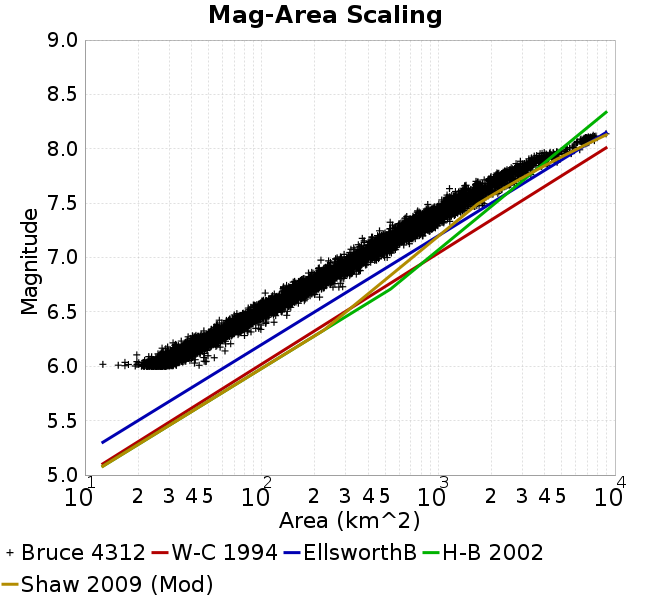

The table this chart was drawn from, first rows:
Magnitude, Mean, Standard Deviation, 0.0 fractile, 0.025 fractile, 0.16 fractile, 0.5 fractile, 0.84 fractile, 0.975 fractile, 1.0 fractile
6.05, 28.84, 3.913, 12.63, 22.46, 25.26, 28.58, 32.3, 37.16, 53.98
6.15, 38.29, 4.812, 19.66, 29.99, 33.33, 37.96, 43.21, 47.81, 62.05
6.25, 50.57, 6.077, 31.53, 39.59, 44.66, 50.11, 56.41, 62.88, 80
6.35, 67.78, 8.713, 47.11, 52.24, 59.23, 67.15, 76.19, 87.09, 105.7
6.45, 87.77, 11.05, 57.61, 69.1, 77.09, 86.48, 99.31, 109.7, 138.7
6.55, 114.8, 13.67, 83.57, 90.22, 101.8, 113.6, 128.9, 145.4, 161.5
6.65, 147.4, 19.6, 102.5, 113.2, 129.2, 144.7, 167, 191.5, 212.9
6.75, 189.5, 26.92, 132.3, 140.9, 163.7, 188.1, 216.6, 245.5, 287.7
6.85, 247.3, 34.93, 170.8, 189.5, 213.3, 242.7, 285.1, 323, 362.3
6.95, 324.1, 43.85, 209.6, 239.4, 279.1, 325.6, 363.7, 415.9, 459.4
7.05, 423, 55.62, 279.7, 318.6, 368.6, 420, 479.4, 540.1, 581.9
7.15, 535.3, 75.07, 352.6, 408.9, 456.6, 532.6, 615.5, 695.3, 814.4
7.25, 684.4, 97.34, 453.2, 535.3, 594.3, 663.8, 779.8, 916.6, 986.8
7.35, 850.1, 135.8, 534.2, 643.8, 700.5, 849.2, 990.9, 1139, 1246
7.45, 1112, 168.7, 759.8, 841.3, 949.2, 1099, 1269, 1529, 1817
7.55, 1404, 209.7, 1046, 1111, 1194, 1378, 1618, 1919, 2173
7.65, 1866, 314.6, 1158, 1335, 1541, 1859, 2204, 2526, 2692
7.75, 2451, 333.6, 1635, 1932, 2138, 2394, 2860, 3141, 3345
7.85, 3318, 440.1, 2448, 2577, 2841, 3265, 3847, 4159, 4754
7.95, 4388, 573.8, 3257, 3367, 3887, 4382, 4982, 5661, 6321
8.05, 6654, 539.2, 5277, 5294, 6046, 6711, 7144, 7580, 7652
8.15, 7425, 517.3, 6825, 6825, 6935, 7337, 7741, 8901, 8901
8.25, NaN, NaN, NaN, NaN, NaN, NaN, NaN, NaN, NaN
8.35, NaN, NaN, NaN, NaN, NaN, NaN, NaN, NaN, NaN
8.45, NaN, NaN, NaN, NaN, NaN, NaN, NaN, NaN, NaN
8.55, NaN, NaN, NaN, NaN, NaN, NaN, NaN, NaN, NaN
8.65, NaN, NaN, NaN, NaN, NaN, NaN, NaN, NaN, NaN
8.75, NaN, NaN, NaN, NaN, NaN, NaN, NaN, NaN, NaN
8.85, NaN, NaN, NaN, NaN, NaN, NaN, NaN, NaN, NaN
8.95, NaN, NaN, NaN, NaN, NaN, NaN, NaN, NaN, NaN
